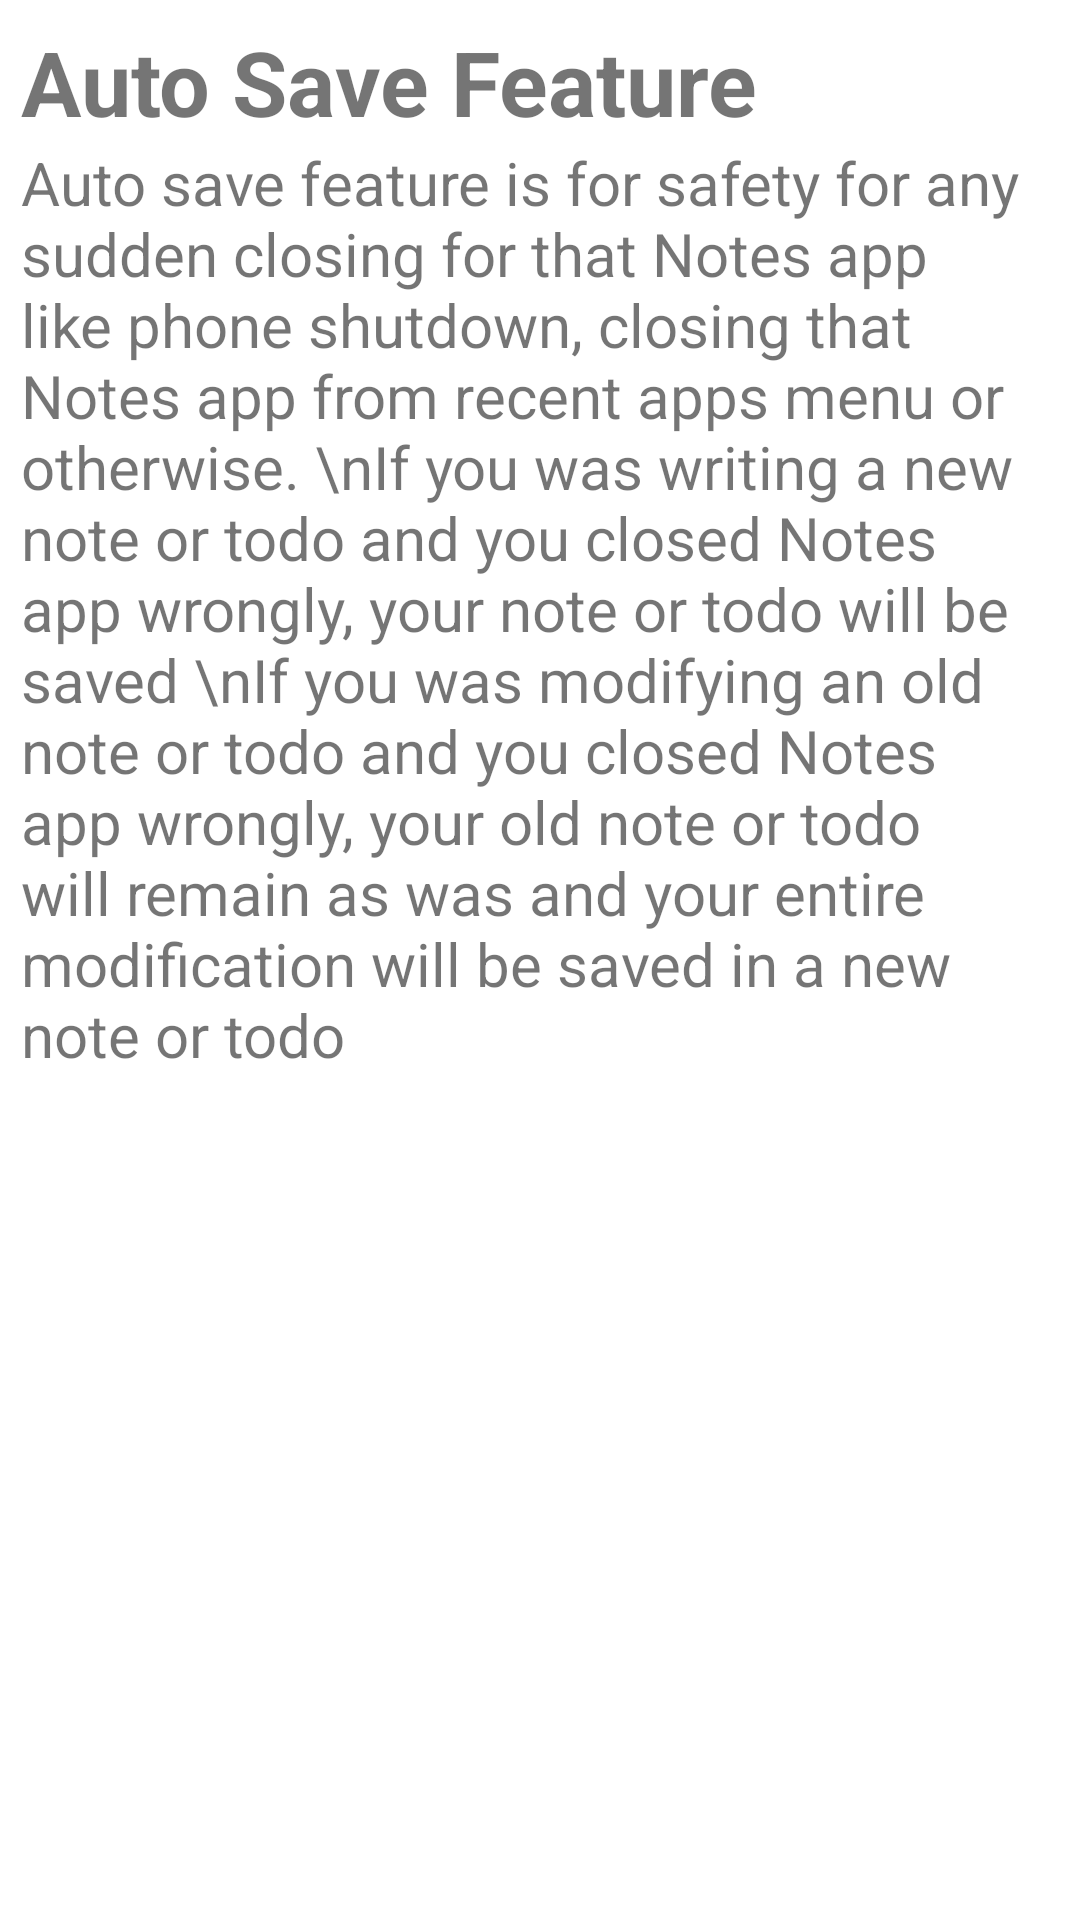

The Android layout XML behind this screen, and the referenced resources:
<!-- AndroidManifest.xml: activity theme themeTwo -->
<!-- res/layout/activity_information.xml -->
<?xml version="1.0" encoding="utf-8"?>
<LinearLayout
    xmlns:android="http://schemas.android.com/apk/res/android"
    xmlns:tools="http://schemas.android.com/tools"
    android:layout_width="match_parent"
    android:layout_height="match_parent"
    tools:context=".InformationActivity"
    android:orientation="vertical"
    android:padding="7dp">

    <TextView
        android:layout_width="match_parent"
        android:layout_height="wrap_content"
        android:textSize="30sp"
        android:textStyle="bold"
        android:text="Auto Save Feature"
        />
    <TextView
        android:layout_width="match_parent"
        android:layout_height="wrap_content"
        android:textSize="20sp"
        android:text="Auto save feature is for safety for any sudden closing for that Notes app like
phone shutdown, closing that Notes app from recent apps menu or otherwise.
\nIf you was writing a new note or todo and you closed Notes app wrongly, your note or todo will be saved
\nIf you was modifying an old note or todo and you closed Notes app wrongly, your old note or todo will
remain as was and your entire modification will be saved in a new note or todo"
        />

</LinearLayout>
<!-- resources referenced by this layout -->
<resources>
  <style name="themeTwo" parent="Theme.MaterialComponents.Light.NoActionBar">
      <item name="windowActionBar">false</item>
      <item name="windowNoTitle">true</item>
  </style>
</resources>
